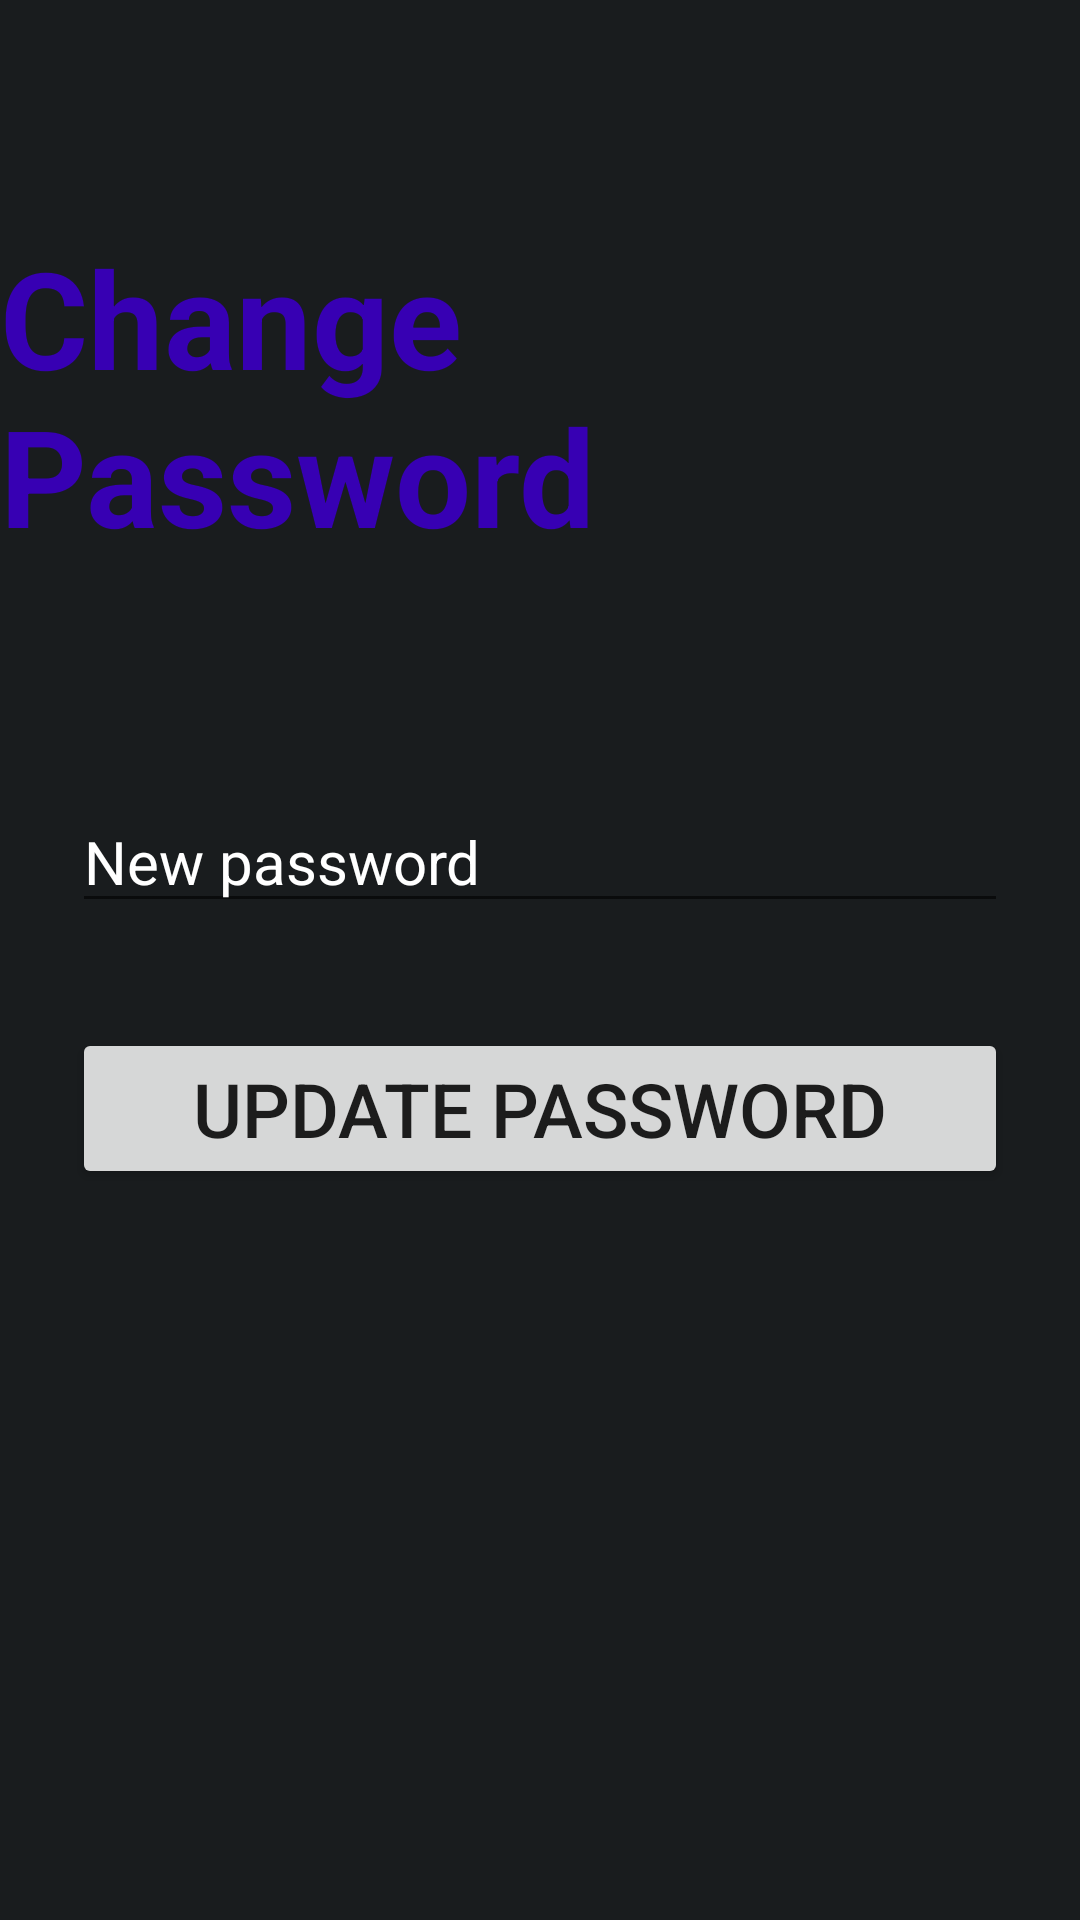

Reconstruct the res/layout file that produces this screen, plus the resources it refers to.
<!-- AndroidManifest.xml: application theme Theme.Luka12 -->
<!-- res/layout/activity_change_password.xml -->
<?xml version="1.0" encoding="utf-8"?>
<androidx.constraintlayout.widget.ConstraintLayout xmlns:android="http://schemas.android.com/apk/res/android"
    xmlns:app="http://schemas.android.com/apk/res-auto"
    xmlns:tools="http://schemas.android.com/tools"
    android:layout_width="match_parent"
    android:layout_height="match_parent"
    tools:context=".ChangePasswordActivity"
    android:background="@color/material_dynamic_neutral10">


    <TextView
        android:layout_width="wrap_content"
        android:layout_height="wrap_content"
        android:text="Change Password"
        android:textColor="@color/purple_700"
        android:textSize="45sp"
        android:textStyle="bold"
        app:layout_constraintBottom_toTopOf="@+id/linearLayout4"
        app:layout_constraintEnd_toEndOf="parent"
        app:layout_constraintStart_toStartOf="parent"
        app:layout_constraintTop_toTopOf="parent" />

    <LinearLayout
        android:id="@+id/linearLayout4"
        android:layout_width="match_parent"
        android:layout_height="wrap_content"
        android:layout_marginStart="24dp"
        android:layout_marginTop="20dp"
        android:layout_marginEnd="24dp"
        android:orientation="vertical"
        app:layout_constraintBottom_toBottomOf="parent"
        app:layout_constraintEnd_toEndOf="parent"
        app:layout_constraintStart_toStartOf="parent"
        app:layout_constraintTop_toTopOf="parent">

        <EditText
            android:id="@+id/editTextNewPassword"
            android:layout_width="match_parent"
            android:layout_height="wrap_content"
            android:layout_marginBottom="15dp"
            android:ems="10"
            android:textSize="20dp"
            android:hint="New password"
            android:inputType="textPassword"
            android:textColorHint="@color/white" />

        <Button
            android:id="@+id/buttonChangePassword"
            android:layout_width="match_parent"
            android:layout_height="wrap_content"
            android:layout_marginTop="20dp"
            android:text="update password"
            android:textSize="25sp" />

    </LinearLayout>

</androidx.constraintlayout.widget.ConstraintLayout>
<!-- resources referenced by this layout -->
<resources>
  <style name="Theme.Luka12" parent="Theme.MaterialComponents.DayNight.DarkActionBar">
          
          <item name="colorPrimary">@color/purple_500</item>
          <item name="colorPrimaryVariant">@color/purple_700</item>
          <item name="colorOnPrimary">@color/white</item>
          
          <item name="colorSecondary">@color/teal_200</item>
          <item name="colorSecondaryVariant">@color/teal_700</item>
          <item name="colorOnSecondary">@color/black</item>
          
          <item name="android:statusBarColor">?attr/colorPrimaryVariant</item>
          
      </style>
  <!-- not gathered from this repository: default colours our renderer supplied (Android Studio template values) -->
  <color name="purple_500">#FF6200EE</color>
  <color name="purple_700">#FF3700B3</color>
  <color name="teal_200">#FF03DAC5</color>
  <color name="teal_700">#FF018786</color>
  <color name="black">#FF000000</color>
  <color name="white">#FFFFFFFF</color>
</resources>
